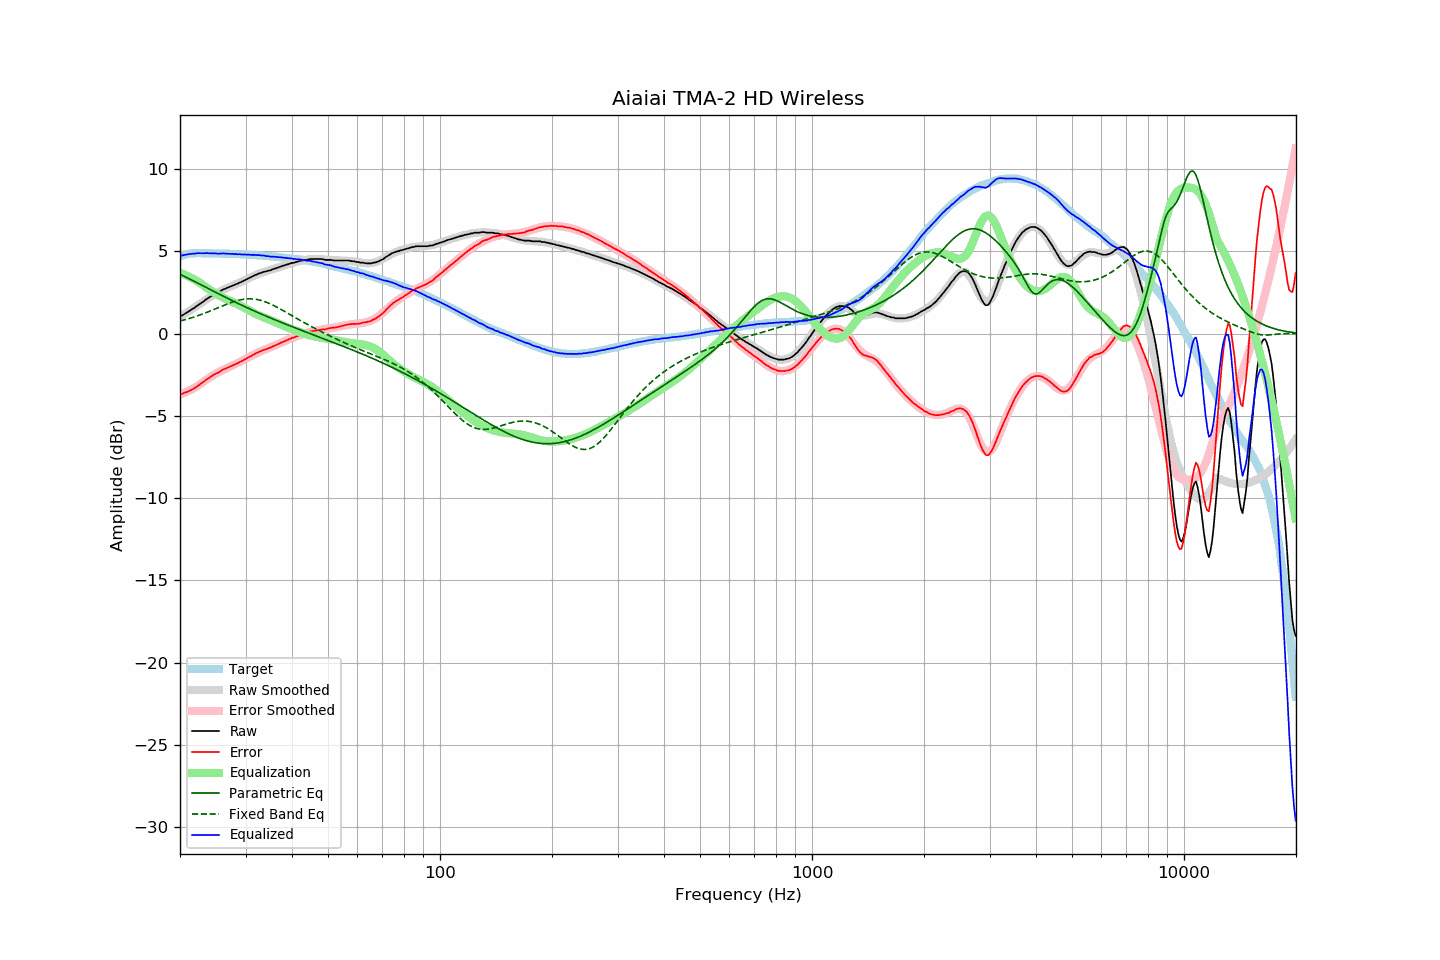

The data file committed next to this chart (first rows):
frequency, raw, error, smoothed, error_smoothed, equalization, parametric_eq, fixed_band_eq, equalized_raw, equalized_smoothed, target
20.00, 1.09, -3.63, 1.04, -3.69, 3.69, 3.61, 0.77, 4.78, 4.74, 4.72
20.20, 1.09, -3.66, 1.10, -3.66, 3.66, 3.56, 0.79, 4.74, 4.76, 4.75
20.40, 1.15, -3.63, 1.16, -3.62, 3.62, 3.52, 0.82, 4.77, 4.78, 4.78
20.61, 1.22, -3.58, 1.22, -3.58, 3.58, 3.47, 0.85, 4.79, 4.80, 4.80
20.81, 1.27, -3.56, 1.28, -3.54, 3.54, 3.42, 0.87, 4.80, 4.82, 4.83
21.02, 1.34, -3.52, 1.34, -3.49, 3.49, 3.37, 0.90, 4.83, 4.83, 4.86
21.23, 1.40, -3.47, 1.40, -3.45, 3.45, 3.33, 0.93, 4.84, 4.85, 4.87
21.44, 1.46, -3.42, 1.46, -3.40, 3.40, 3.28, 0.96, 4.85, 4.86, 4.88
21.66, 1.52, -3.37, 1.53, -3.34, 3.34, 3.23, 0.99, 4.86, 4.87, 4.89
21.87, 1.58, -3.31, 1.59, -3.29, 3.29, 3.18, 1.02, 4.87, 4.88, 4.89
22.09, 1.65, -3.25, 1.65, -3.24, 3.24, 3.13, 1.06, 4.88, 4.89, 4.90
22.31, 1.72, -3.18, 1.72, -3.18, 3.18, 3.08, 1.09, 4.90, 4.90, 4.90
22.54, 1.79, -3.11, 1.79, -3.11, 3.11, 3.03, 1.12, 4.89, 4.90, 4.90
22.76, 1.86, -3.04, 1.86, -3.04, 3.04, 2.98, 1.16, 4.90, 4.90, 4.90
22.99, 1.92, -2.97, 1.92, -2.97, 2.97, 2.93, 1.19, 4.89, 4.89, 4.89
23.22, 1.99, -2.90, 1.99, -2.90, 2.90, 2.87, 1.23, 4.89, 4.89, 4.89
23.45, 2.07, -2.82, 2.06, -2.83, 2.83, 2.82, 1.27, 4.90, 4.89, 4.89
23.69, 2.14, -2.75, 2.12, -2.77, 2.77, 2.77, 1.31, 4.90, 4.89, 4.89
23.92, 2.19, -2.70, 2.19, -2.70, 2.70, 2.72, 1.35, 4.89, 4.89, 4.89
24.16, 2.26, -2.63, 2.25, -2.63, 2.63, 2.67, 1.39, 4.89, 4.88, 4.89
24.40, 2.32, -2.57, 2.31, -2.57, 2.57, 2.62, 1.43, 4.89, 4.88, 4.89
24.65, 2.38, -2.50, 2.37, -2.51, 2.51, 2.57, 1.47, 4.88, 4.88, 4.88
24.89, 2.44, -2.44, 2.43, -2.45, 2.45, 2.52, 1.51, 4.89, 4.88, 4.88
25.14, 2.48, -2.40, 2.48, -2.39, 2.39, 2.47, 1.55, 4.87, 4.88, 4.88
25.39, 2.52, -2.36, 2.54, -2.34, 2.34, 2.42, 1.59, 4.86, 4.87, 4.88
25.65, 2.59, -2.29, 2.59, -2.29, 2.29, 2.37, 1.63, 4.87, 4.87, 4.88
25.91, 2.64, -2.23, 2.63, -2.24, 2.24, 2.32, 1.67, 4.87, 4.87, 4.87
26.16, 2.70, -2.17, 2.68, -2.19, 2.19, 2.27, 1.71, 4.89, 4.87, 4.87
26.43, 2.73, -2.14, 2.72, -2.14, 2.14, 2.22, 1.75, 4.87, 4.87, 4.87
26.69, 2.78, -2.09, 2.77, -2.09, 2.09, 2.18, 1.79, 4.87, 4.86, 4.87
26.96, 2.81, -2.06, 2.81, -2.05, 2.05, 2.13, 1.83, 4.86, 4.86, 4.87
27.23, 2.86, -2.00, 2.85, -2.00, 2.00, 2.08, 1.87, 4.86, 4.86, 4.86
27.50, 2.89, -1.97, 2.89, -1.96, 1.96, 2.03, 1.90, 4.85, 4.85, 4.86
27.77, 2.94, -1.91, 2.93, -1.91, 1.91, 1.98, 1.93, 4.85, 4.85, 4.85
28.05, 2.97, -1.88, 2.98, -1.87, 1.87, 1.94, 1.97, 4.84, 4.85, 4.85
28.33, 3.02, -1.82, 3.02, -1.82, 1.82, 1.89, 1.99, 4.84, 4.84, 4.84
28.62, 3.05, -1.79, 3.06, -1.78, 1.78, 1.84, 2.02, 4.82, 4.84, 4.84
28.90, 3.11, -1.73, 3.10, -1.73, 1.73, 1.79, 2.05, 4.84, 4.83, 4.84
29.19, 3.14, -1.69, 3.15, -1.68, 1.68, 1.75, 2.07, 4.82, 4.83, 4.83
29.48, 3.19, -1.64, 3.19, -1.63, 1.63, 1.70, 2.08, 4.82, 4.82, 4.83
29.78, 3.24, -1.58, 3.24, -1.58, 1.58, 1.66, 2.10, 4.81, 4.82, 4.82
30.08, 3.29, -1.53, 3.29, -1.52, 1.52, 1.61, 2.11, 4.81, 4.81, 4.82
30.38, 3.34, -1.47, 3.34, -1.47, 1.47, 1.57, 2.12, 4.81, 4.81, 4.81
30.68, 3.39, -1.42, 3.38, -1.42, 1.42, 1.52, 2.12, 4.80, 4.80, 4.81
30.99, 3.43, -1.37, 3.43, -1.37, 1.37, 1.48, 2.12, 4.79, 4.80, 4.80
31.30, 3.48, -1.31, 3.48, -1.31, 1.31, 1.43, 2.11, 4.79, 4.79, 4.79
31.61, 3.53, -1.26, 3.52, -1.26, 1.26, 1.39, 2.11, 4.79, 4.78, 4.79
31.93, 3.58, -1.20, 3.56, -1.21, 1.21, 1.35, 2.09, 4.79, 4.78, 4.78
32.24, 3.61, -1.16, 3.60, -1.17, 1.17, 1.30, 2.08, 4.77, 4.77, 4.77
32.57, 3.66, -1.11, 3.64, -1.12, 1.12, 1.26, 2.06, 4.78, 4.76, 4.77
32.89, 3.69, -1.07, 3.68, -1.08, 1.08, 1.22, 2.03, 4.76, 4.76, 4.76
33.22, 3.72, -1.03, 3.71, -1.04, 1.04, 1.18, 2.00, 4.75, 4.75, 4.75
33.55, 3.76, -0.99, 3.74, -1.00, 1.00, 1.13, 1.97, 4.75, 4.74, 4.75
33.89, 3.78, -0.96, 3.78, -0.96, 0.96, 1.09, 1.94, 4.73, 4.73, 4.74
34.23, 3.80, -0.93, 3.81, -0.92, 0.92, 1.05, 1.90, 4.71, 4.72, 4.73
34.57, 3.84, -0.88, 3.84, -0.88, 0.88, 1.01, 1.86, 4.71, 4.71, 4.72
34.92, 3.85, -0.86, 3.87, -0.84, 0.84, 0.97, 1.82, 4.68, 4.71, 4.71
35.27, 3.89, -0.81, 3.90, -0.80, 0.80, 0.93, 1.77, 4.69, 4.70, 4.70
35.62, 3.93, -0.76, 3.93, -0.76, 0.76, 0.89, 1.73, 4.69, 4.69, 4.69
35.97, 3.96, -0.72, 3.96, -0.72, 0.72, 0.85, 1.68, 4.68, 4.68, 4.68
... 635 more rows
